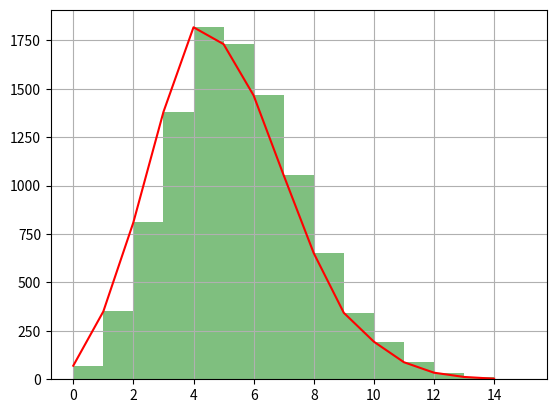

Recreate this plot in Python.
import numpy as np
import matplotlib.pyplot as plt

X = np.random.poisson(lam=5, size=10000) # lam 为λ，size 为i
s = plt.hist(X, bins=15, range=[0, 15], color='g', alpha=0.5)
plt.plot(s[1][0:15], s[0], 'r')
plt.grid()
plt.show()